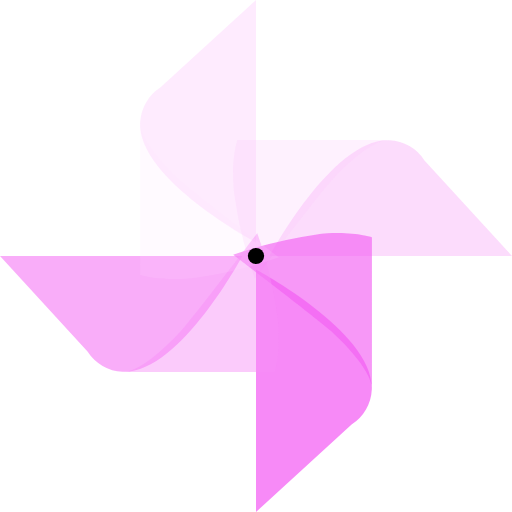
t = 0.00 s
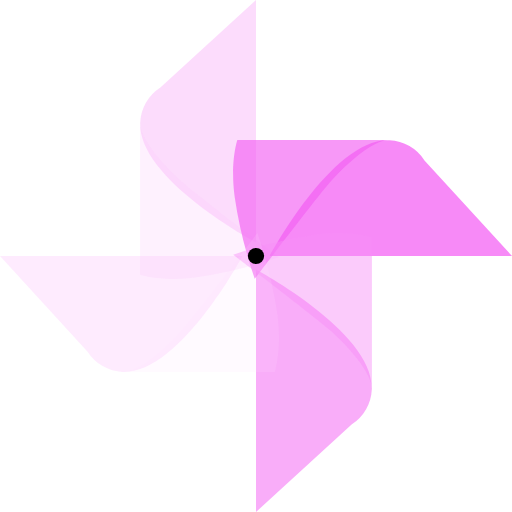
t = 0.60 s
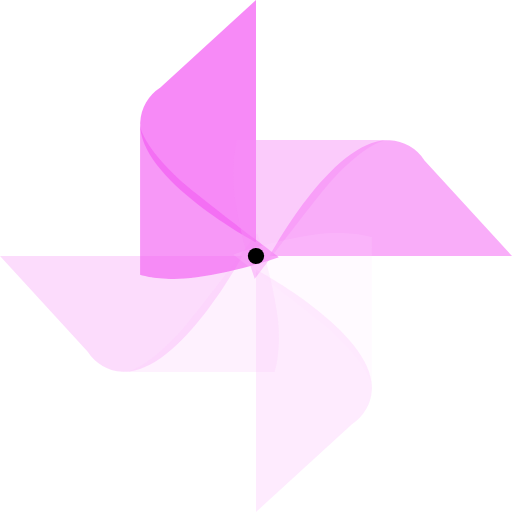
t = 1.20 s
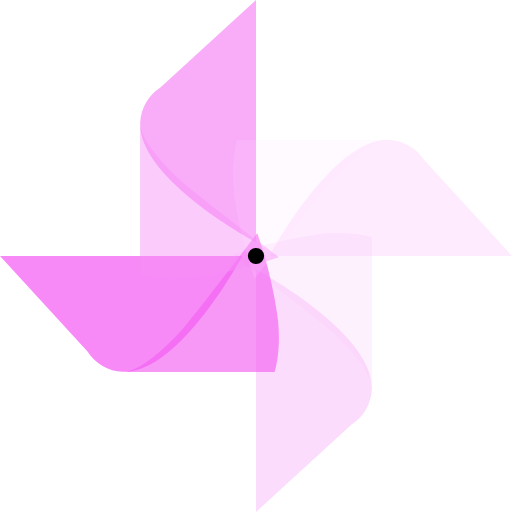
t = 1.80 s

The animated SVG that drew these frames (rendered in a browser with its animation timeline set to each time). Animation: 1 SMIL element (animateTransform=1); one cycle of 2.40 s, repeats indefinitely.

<?xml version="1.0" encoding="UTF-8" standalone="no"?><svg xmlns:svg="http://www.w3.org/2000/svg" xmlns="http://www.w3.org/2000/svg" xmlns:xlink="http://www.w3.org/1999/xlink" version="1.0" width="64px" height="64px" viewBox="0 0 128 128" xml:space="preserve"><g><path d="M64 0L40.08 21.9a10.98 10.98 0 0 0-5.05 8.75C34.37 44.85 64 60.63 64 60.63V0z" fill="#fab9fa" fill-opacity="0.29"/><path d="M128 64l-21.88-23.9a10.97 10.97 0 0 0-8.75-5.05C83.17 34.4 67.4 64 67.4 64H128z" fill="#f8a3f8" fill-opacity="0.38"/><path d="M63.7 69.73a110.97 110.97 0 0 1-5.04-20.54c-1.16-8.7.68-14.17.68-14.17h38.03s-4.3-.86-14.47 10.1c-3.06 3.3-19.2 24.58-19.2 24.58z" fill="#fbc5fb" fill-opacity="0.24"/><path d="M64 128l23.9-21.88a10.97 10.97 0 0 0 5.05-8.75C93.6 83.17 64 67.4 64 67.4V128z" fill="#f356f3" fill-opacity="0.69"/><path d="M58.27 63.7a110.97 110.97 0 0 1 20.54-5.04c8.7-1.16 14.17.68 14.17.68v38.03s.86-4.3-10.1-14.47c-3.3-3.06-24.58-19.2-24.58-19.2z" fill="#f362f3" fill-opacity="0.65"/><path d="M0 64l21.88 23.9a10.97 10.97 0 0 0 8.75 5.05C44.83 93.6 60.6 64 60.6 64H0z" fill="#f572f5" fill-opacity="0.58"/><path d="M64.3 58.27a110.97 110.97 0 0 1 5.04 20.54c1.16 8.7-.68 14.17-.68 14.17H30.63s4.3.86 14.47-10.1c3.06-3.3 19.2-24.58 19.2-24.58z" fill="#f78ff7" fill-opacity="0.46"/><path d="M69.73 64.34a111.02 111.02 0 0 1-20.55 5.05c-8.7 1.14-14.15-.7-14.15-.7V30.65s-.86 4.3 10.1 14.5c3.3 3.05 24.6 19.2 24.6 19.2z" fill="#fcdbfc" fill-opacity="0.15"/><circle cx="64" cy="64" r="2.03"/><animateTransform attributeName="transform" type="rotate" from="0 64 64" to="-360 64 64" dur="2400ms" repeatCount="indefinite"></animateTransform></g></svg>
